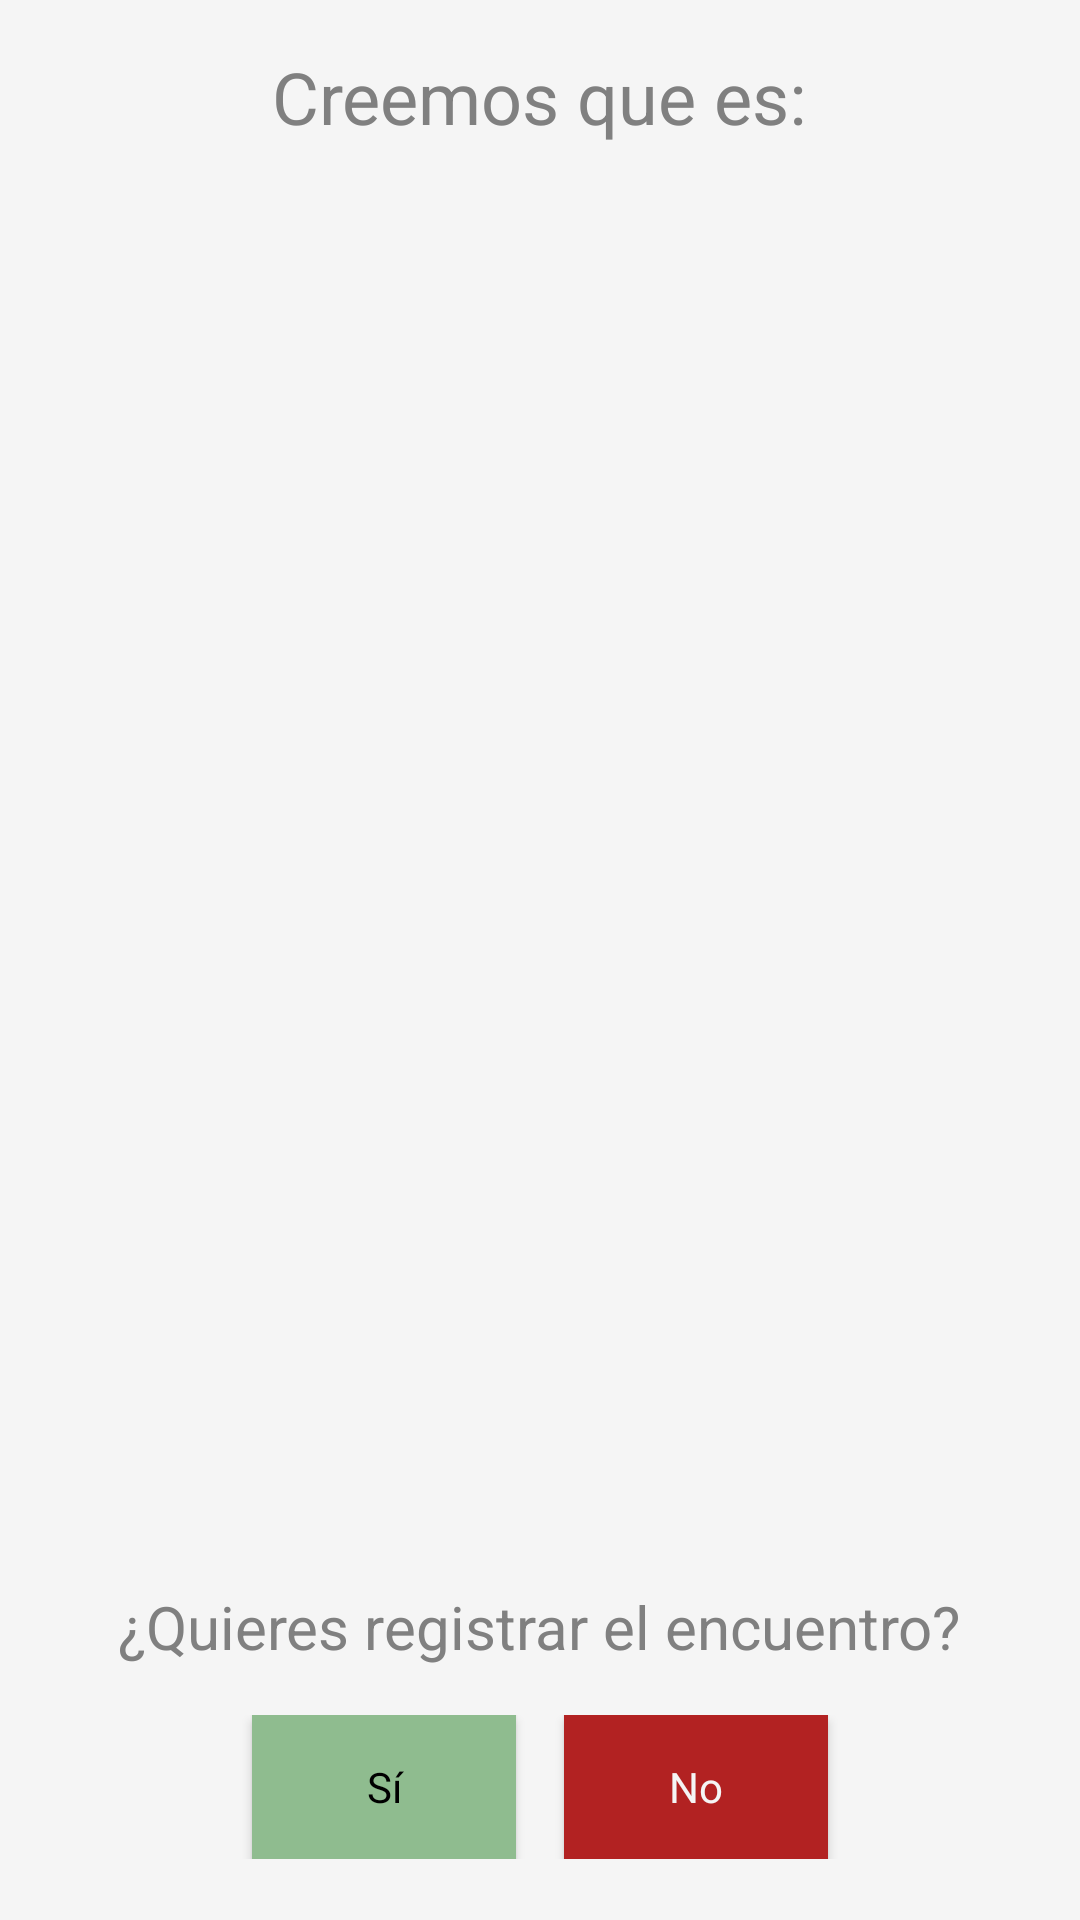

This screen was rendered from an Android layout file. Write that file and the resources it references.
<!-- AndroidManifest.xml: application theme Theme.FellowshipFungi -->
<!-- res/layout/activity_mushroom.xml -->
<?xml version="1.0" encoding="utf-8"?>
<LinearLayout xmlns:android="http://schemas.android.com/apk/res/android"
    xmlns:app="http://schemas.android.com/apk/res-auto"
    android:layout_width="match_parent"
    android:layout_height="match_parent"
    android:orientation="vertical"
    android:padding="16dp">

    
    <ProgressBar
        android:id="@+id/progressBar"
        android:layout_width="wrap_content"
        android:layout_height="wrap_content"
        android:layout_gravity="center_horizontal"
        android:visibility="gone" />

    
    <TextView
        android:layout_width="wrap_content"
        android:layout_height="wrap_content"
        android:layout_gravity="center_horizontal"
        android:layout_marginBottom="16dp"
        android:text="Creemos que es:"
        android:textSize="24sp" />

    
    <TextView
        android:id="@+id/mushroomName"
        style="@style/H1.FellowshipFungi"
        android:layout_width="wrap_content"
        android:layout_height="wrap_content"
        android:layout_gravity="center_horizontal"
        android:layout_marginBottom="16dp" />

    
    <ImageView
        android:id="@+id/mushroomImage"
        android:layout_width="400dp"
        android:layout_height="400dp"
        android:layout_gravity="center_horizontal"
        android:layout_marginBottom="16dp" />

    
    <TextView
        android:layout_width="wrap_content"
        android:layout_height="wrap_content"
        android:layout_gravity="center_horizontal"
        android:layout_marginBottom="16dp"
        android:text="¿Quieres registrar el encuentro?"
        android:textSize="20sp" />

    
    <LinearLayout
        style="@style/Theme.FellowshipFungi"
        android:layout_width="match_parent"
        android:layout_height="wrap_content"
        android:gravity="center"
        android:orientation="horizontal">

        <Button
            android:id="@+id/yesButton"
            style="@style/Button.FellowshipFungi.Yes"
            android:layout_width="wrap_content"
            android:layout_height="wrap_content"
            android:layout_marginEnd="8dp"
            android:onClick="openCreateEncounter"
            android:text="Sí"
            app:backgroundTint="@null" />

        <Button
            android:id="@+id/noButton"
            style="@style/Button.FellowshipFungi.No"
            android:layout_width="wrap_content"
            android:layout_height="wrap_content"
            android:layout_marginStart="8dp"
            android:onClick="openMainMenu"
            android:text="No"
            app:backgroundTint="@null" />
    </LinearLayout>

</LinearLayout>
<!-- resources referenced by this layout -->
<resources>
  <style name="Button.FellowshipFungi.No" parent="Base.Theme.FellowshipFungi">
          <item name="android:background">?attr/colorControlActivated</item>
          <item name="android:textColor">?android:attr/textColorSecondary</item>
      </style>
  <style name="Button.FellowshipFungi.Yes" parent="Base.Theme.FellowshipFungi">
          <item name="android:background">?attr/colorButtonNormal</item>
          <item name="android:textColor">?android:attr/textColorPrimary</item>
      </style>
  <style name="H1.FellowshipFungi" parent="Base.Theme.FellowshipFungi">
          <item name="android:textSize">24sp</item>
          <item name="android:textStyle">bold</item>
          <item name="android:textColor">?android:attr/textColorPrimary</item>
      </style>
  <style name="Theme.FellowshipFungi" parent="Base.Theme.FellowshipFungi" />
  <style name="Base.Theme.FellowshipFungi" parent="Theme.MaterialComponents.Light.DarkActionBar">
  
  
          <item name="colorPrimary">@color/brown2</item>
          <item name="colorPrimaryVariant">@color/brown3</item>
          <item name="colorOnPrimary">@color/black1</item>
  
          
          <item name="android:windowBackground">@color/white1</item>
  
          
          <item name="android:textColorPrimary">@color/black2</item>
          <item name="android:textColorSecondary">@color/white1</item>
          <item name="android:textColorTertiary">@color/gray2</item>
  
          
          <item name="colorButtonNormal">@color/green2</item>
          <item name="colorControlActivated">@color/red2</item>
  
  
      </style>
  <color name="brown2">#A0522D</color>
  <color name="brown3">#CD853F</color>
  <color name="black1">#2E2E2E</color>
  <color name="white1">#F5F5F5</color>
  <color name="black2">#000000</color>
  <color name="gray2">#808080</color>
  <color name="green2">#8FBC8F</color>
  <color name="red2">#B22222</color>
</resources>
